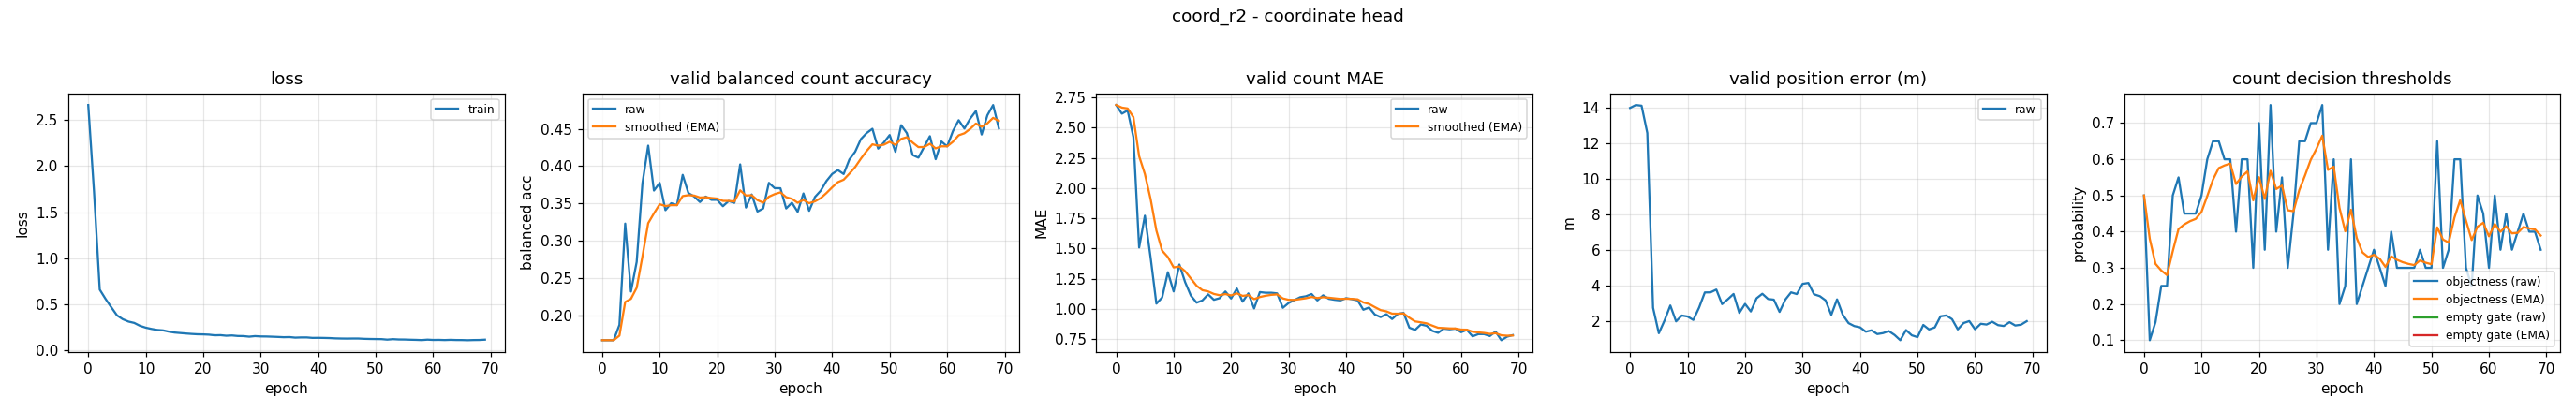

The file beside this chart, header and first rows:
epoch, train_loss, valid_bal, valid_bal_smoothed, valid_mae, valid_mae_smoothed, valid_error_m, valid_threshold, valid_threshold_smoothed, valid_empty_threshold, valid_empty_threshold_smoothed
0, 2.663, 0.1667, 0.1667, 2.689, 2.689, 13.98, 0.5, 0.5, nan, nan
1, 1.727, 0.1667, 0.1667, 2.617, 2.667, 14.14, 0.1, 0.38, nan, nan
2, 0.6616, 0.1667, 0.1667, 2.644, 2.66, 14.1, 0.15, 0.311, nan, nan
3, 0.5614, 0.1873, 0.1729, 2.423, 2.589, 12.57, 0.25, 0.2927, nan, nan
4, 0.4706, 0.323, 0.2179, 1.508, 2.265, 2.771, 0.25, 0.2799, nan, nan
5, 0.3821, 0.2319, 0.2221, 1.771, 2.117, 1.345, 0.5, 0.3459, nan, nan
6, 0.3406, 0.2716, 0.237, 1.423, 1.909, 2.063, 0.55, 0.4071, nan, nan
7, 0.3148, 0.3769, 0.2789, 1.043, 1.649, 2.901, 0.45, 0.42, nan, nan
8, 0.3001, 0.4274, 0.3235, 1.093, 1.482, 2.009, 0.45, 0.429, nan, nan
9, 0.2687, 0.3672, 0.3366, 1.303, 1.428, 2.337, 0.45, 0.4353, nan, nan
10, 0.2487, 0.3774, 0.3488, 1.144, 1.343, 2.281, 0.5, 0.4547, nan, nan
11, 0.235, 0.3409, 0.3465, 1.367, 1.35, 2.088, 0.6, 0.4983, nan, nan
12, 0.2241, 0.3502, 0.3476, 1.221, 1.311, 2.78, 0.65, 0.5438, nan, nan
13, 0.2195, 0.3477, 0.3476, 1.109, 1.251, 3.633, 0.65, 0.5757, nan, nan
14, 0.2058, 0.3882, 0.3598, 1.051, 1.191, 3.638, 0.6, 0.583, nan, nan
15, 0.1959, 0.3638, 0.361, 1.069, 1.154, 3.793, 0.6, 0.5881, nan, nan
16, 0.1905, 0.3592, 0.3605, 1.12, 1.144, 2.977, 0.4, 0.5317, nan, nan
17, 0.1852, 0.3518, 0.3579, 1.074, 1.123, 3.249, 0.6, 0.5522, nan, nan
18, 0.1807, 0.3591, 0.3582, 1.088, 1.112, 3.547, 0.6, 0.5665, nan, nan
19, 0.1771, 0.3547, 0.3572, 1.144, 1.122, 2.485, 0.3, 0.4866, nan, nan
20, 0.1759, 0.3548, 0.3565, 1.085, 1.111, 2.989, 0.7, 0.5506, nan, nan
21, 0.1729, 0.3462, 0.3534, 1.168, 1.128, 2.565, 0.35, 0.4904, nan, nan
22, 0.166, 0.3532, 0.3533, 1.059, 1.107, 3.304, 0.75, 0.5683, nan, nan
23, 0.1676, 0.3507, 0.3526, 1.128, 1.113, 3.558, 0.4, 0.5178, nan, nan
24, 0.1613, 0.4023, 0.3675, 1.003, 1.08, 3.266, 0.55, 0.5275, nan, nan
25, 0.1644, 0.3444, 0.3606, 1.138, 1.098, 3.228, 0.3, 0.4592, nan, nan
26, 0.1585, 0.362, 0.361, 1.133, 1.108, 2.539, 0.45, 0.4565, nan, nan
27, 0.1574, 0.3391, 0.3544, 1.133, 1.116, 3.229, 0.65, 0.5145, nan, nan
28, 0.1511, 0.3431, 0.351, 1.128, 1.119, 3.637, 0.65, 0.5552, nan, nan
29, 0.1572, 0.3775, 0.359, 1.008, 1.086, 3.54, 0.7, 0.5986, nan, nan
30, 0.1537, 0.3704, 0.3624, 1.048, 1.074, 4.114, 0.7, 0.629, nan, nan
31, 0.153, 0.3703, 0.3648, 1.072, 1.074, 4.165, 0.75, 0.6653, nan, nan
32, 0.1507, 0.3432, 0.3583, 1.096, 1.08, 3.528, 0.35, 0.5707, nan, nan
33, 0.1482, 0.3509, 0.3561, 1.104, 1.087, 3.424, 0.6, 0.5795, nan, nan
34, 0.1452, 0.3387, 0.3509, 1.122, 1.098, 3.187, 0.2, 0.4657, nan, nan
35, 0.1467, 0.3634, 0.3546, 1.069, 1.089, 2.374, 0.25, 0.401, nan, nan
36, 0.1406, 0.34, 0.3503, 1.112, 1.096, 3.245, 0.6, 0.4607, nan, nan
37, 0.1427, 0.3585, 0.3527, 1.082, 1.092, 2.376, 0.2, 0.3825, nan, nan
38, 0.1429, 0.367, 0.357, 1.074, 1.087, 1.911, 0.25, 0.3427, nan, nan
39, 0.1379, 0.3799, 0.3639, 1.069, 1.081, 1.746, 0.3, 0.3299, nan, nan
40, 0.1385, 0.3895, 0.3716, 1.088, 1.083, 1.675, 0.35, 0.3359, nan, nan
41, 0.1374, 0.3946, 0.3785, 1.08, 1.082, 1.428, 0.3, 0.3252, nan, nan
42, 0.1358, 0.3894, 0.3817, 1.069, 1.078, 1.508, 0.25, 0.3026, nan, nan
43, 0.1326, 0.4089, 0.3899, 0.992, 1.052, 1.297, 0.4, 0.3318, nan, nan
44, 0.131, 0.4192, 0.3987, 1.011, 1.04, 1.351, 0.3, 0.3223, nan, nan
45, 0.1303, 0.4362, 0.4099, 0.9521, 1.014, 1.464, 0.3, 0.3156, nan, nan
46, 0.1311, 0.4443, 0.4202, 0.9309, 0.9888, 1.248, 0.3, 0.3109, nan, nan
47, 0.131, 0.45, 0.4292, 0.9548, 0.9786, 0.9527, 0.3, 0.3076, nan, nan
48, 0.1278, 0.4234, 0.4274, 0.9149, 0.9595, 1.521, 0.35, 0.3203, nan, nan
49, 0.1262, 0.4317, 0.4287, 0.9574, 0.9589, 1.228, 0.3, 0.3142, nan, nan
50, 0.1252, 0.4416, 0.4326, 0.9654, 0.9608, 1.125, 0.3, 0.31, nan, nan
51, 0.1245, 0.4191, 0.4285, 0.8431, 0.9255, 1.809, 0.65, 0.412, nan, nan
52, 0.119, 0.4548, 0.4364, 0.8245, 0.8952, 1.557, 0.3, 0.3784, nan, nan
53, 0.1241, 0.4441, 0.4387, 0.8697, 0.8875, 1.67, 0.35, 0.3699, nan, nan
54, 0.1207, 0.4148, 0.4315, 0.859, 0.879, 2.292, 0.6, 0.4389, nan, nan
55, 0.1202, 0.4113, 0.4255, 0.8165, 0.8602, 2.34, 0.6, 0.4872, nan, nan
56, 0.1181, 0.4257, 0.4256, 0.8005, 0.8423, 2.132, 0.3, 0.4311, nan, nan
57, 0.1165, 0.4401, 0.4299, 0.8351, 0.8402, 1.558, 0.25, 0.3767, nan, nan
58, 0.1142, 0.4092, 0.4237, 0.8298, 0.837, 1.912, 0.5, 0.4137, nan, nan
59, 0.1189, 0.433, 0.4265, 0.8351, 0.8365, 2.026, 0.45, 0.4246, nan, nan
... 10 more rows
